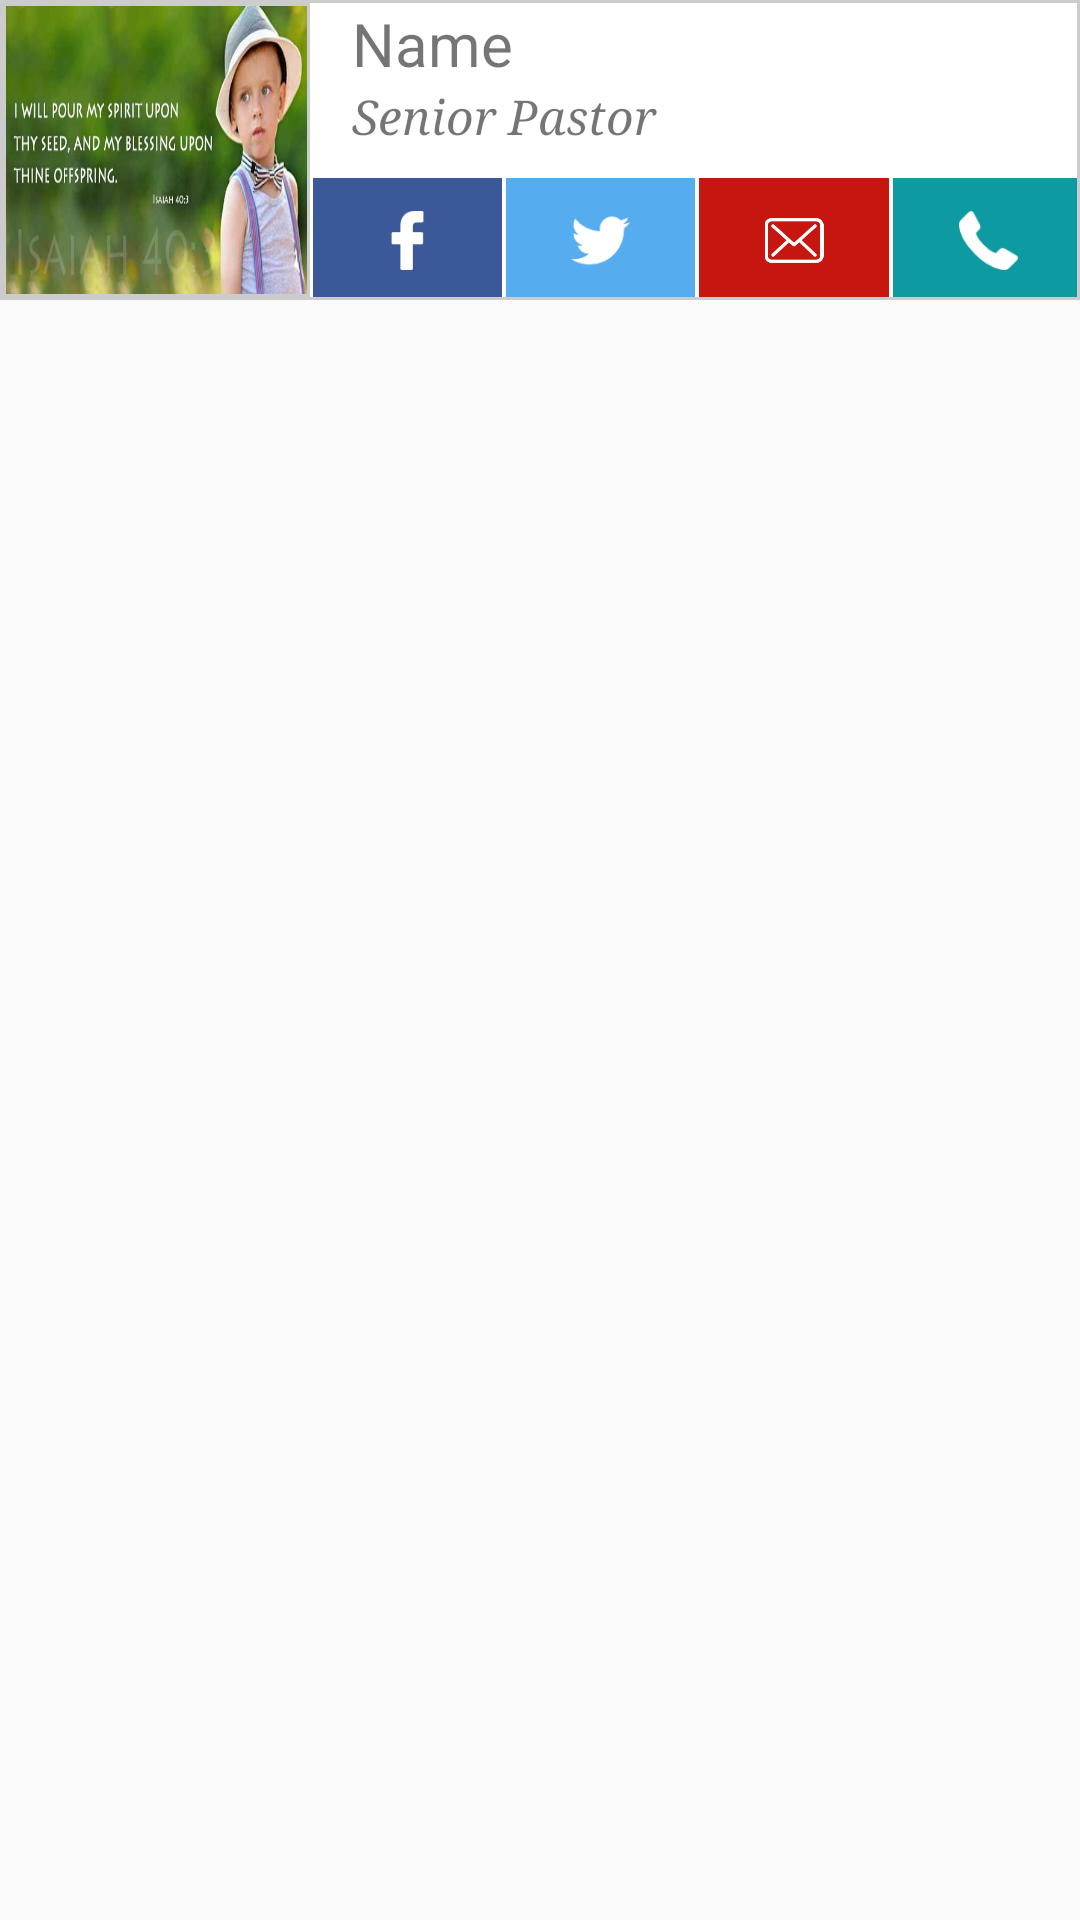

Reconstruct the res/layout file that produces this screen, plus the resources it refers to.
<!-- AndroidManifest.xml: application theme MyMaterialTheme -->
<!-- res/layout/our_pastors_two.xml -->
<?xml version="1.0" encoding="utf-8"?>
<LinearLayout android:orientation="vertical"
    android:layout_width="match_parent"
    android:layout_height="100dp"
    android:layout_margin="10dp"
    xmlns:android="http://schemas.android.com/apk/res/android">



        <LinearLayout
            android:layout_width="match_parent"
            android:layout_height="100dp"
            android:weightSum="1.5"
            android:padding="1dp"
            android:background="#ccc"
            android:orientation="horizontal"
            >
            <LinearLayout
                android:layout_width="0dp"
                android:layout_weight=".43"
                android:padding="1dp"

                android:layout_height="wrap_content"

                >

                <LinearLayout
                    android:layout_width="match_parent"
                    android:layout_height="100dp"
                    android:gravity="center"
                    android:background="#faa71c"
                    android:orientation="vertical"

                    >
                    <ImageView
                        android:id="@+id/image"
                        android:layout_width="match_parent"
                        android:layout_height="match_parent"
                        android:scaleType="fitXY"
                        android:src="@drawable/childs"
                        />
                </LinearLayout>

            </LinearLayout>

            <LinearLayout
                android:layout_width="0dp"
                android:layout_weight="1.1"
                android:background="@android:color/white"
                android:layout_height="100dp"
                android:orientation="vertical"
                >

                <TextView
                    android:id="@+id/title"
                    android:layout_width="match_parent"
                    android:layout_height="wrap_content"
                    android:text="Name"
                    android:textSize="20dp"
                    android:layout_marginLeft="14dp"
                    android:gravity="left"
                    />
                <TextView
                    android:id="@+id/designation"
                    android:layout_width="match_parent"
                    android:layout_height="wrap_content"
                    android:text="Senior Pastor"
                    android:textStyle="italic"
                    android:textSize="16dp"
                    android:layout_marginLeft="14dp"
                    android:typeface="serif"
                    android:gravity="left"
                    />
                <LinearLayout
                    android:layout_width="match_parent"
                    android:layout_height="wrap_content"
                    android:weightSum="2"
                    android:layout_marginLeft="1dp"
                    android:orientation="vertical"

                    >


                    <LinearLayout
                        android:id="@+id/lay"
                        android:layout_width="match_parent"
                        android:layout_height="0dp"
                        android:weightSum="4.1"
                        android:layout_marginTop="10dp"
                        android:layout_weight="1"
                        android:orientation="horizontal"
                        >
                        <ImageView
                            android:id="@+id/fb"
                            android:layout_width="0dp"
                            android:layout_weight="1"
                            android:background="#3b5998"
                            android:padding="11dp"
                            android:src="@mipmap/facebook_logo"
                            android:layout_height="wrap_content"

                            />

                        <View
                            android:id="@+id/fbview"
                            android:layout_width="1dp"
                            android:layout_weight="0.01"
                            android:layout_height="wrap_content"/>


                        <ImageView
                            android:id="@+id/twitter"
                            android:layout_width="0dp"
                            android:layout_weight="1"
                            android:layout_height="wrap_content"
                            android:padding="11dp"
                            android:background="#55acee"
                            android:src="@mipmap/twitter_logo"
                            />

                        <View
                            android:id="@+id/twitterview"
                            android:layout_width="1dp"
                            android:layout_weight="0.01"
                            android:layout_height="wrap_content"/>

                        <ImageView
                            android:id="@+id/email"
                            android:layout_width="0dp"
                            android:layout_weight="1"
                            android:layout_height="wrap_content"
                            android:padding="11dp"
                            android:background="#c71610"
                            android:src="@mipmap/mail_logo"/>
                        />
                        <View
                            android:id="@+id/emailview"
                            android:layout_width="1dp"
                            android:layout_weight="0.01"
                            android:layout_height="wrap_content"/>


                        <ImageView
                            android:id="@+id/phone"
                            android:layout_width="0dp"
                            android:layout_weight="1"
                            android:layout_height="wrap_content"
                            android:padding="11dp"
                            android:background="#0D9AA1"
                            android:src="@mipmap/phone_logo"
                            />
                    </LinearLayout>

                </LinearLayout>


            </LinearLayout>

        </LinearLayout>
    </LinearLayout>
<!-- resources referenced by this layout -->
<resources>
  <!-- drawable childs: png bitmap (drawable-hdpi, 322616 bytes) -->
  <!-- mipmap facebook_logo: png bitmap (mipmap-hdpi, 524 bytes) -->
  <!-- mipmap mail_logo: png bitmap (mipmap-hdpi, 1352 bytes) -->
  <!-- mipmap phone_logo: png bitmap (mipmap-hdpi, 640 bytes) -->
  <!-- mipmap twitter_logo: png bitmap (mipmap-hdpi, 706 bytes) -->
  <style name="MyMaterialTheme" parent="MyMaterialTheme.Base">
  
      </style>
  <style name="MyMaterialTheme.Base" parent="Theme.AppCompat.Light.DarkActionBar">
          <item name="windowNoTitle">true</item>
          <item name="windowActionBar">false</item>
          <item name="colorPrimary">@color/colorPrimary</item>
          <item name="colorPrimaryDark">@color/colorPrimaryDark</item>
          <item name="colorAccent">@color/colorPrimary</item>
          <item name="android:dropDownListViewStyle">@style/SpinnerStyle</item>
  
  
  
      </style>
  <color name="colorPrimary">#0D9AA1</color>
  <color name="colorPrimaryDark">#085464</color>
  <style name="SpinnerStyle" parent="Widget.AppCompat.ListView.DropDown">
          <item name="android:divider">#d1d1d1</item>
          <item name="android:dividerHeight">0.5dp</item>
      </style>
</resources>
